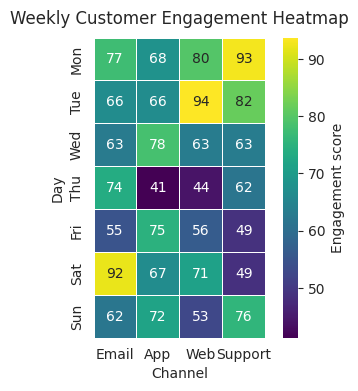

This figure's Python source:
import numpy as np
import pandas as pd
import seaborn as sns
import matplotlib.pyplot as plt

# Professional style
sns.set_style("whitegrid")

# Create synthetic but realistic engagement data (7 days x 4 channels)
np.random.seed(42)
days = ["Mon","Tue","Wed","Thu","Fri","Sat","Sun"]
channels = ["Email","App","Web","Support"]
data = np.clip(np.random.normal(loc=70, scale=15, size=(len(days), len(channels))), 20, 100)
df = pd.DataFrame(data, index=days, columns=channels)

# Exact output size: 512x512 pixels at 128 DPI -> 4x4 inches
plt.figure(figsize=(4, 4), dpi=128)

ax = sns.heatmap(
    df,
    annot=True,
    fmt=".0f",
    cmap="viridis",
    cbar_kws={"label": "Engagement score"},
    linewidths=0.5,
    linecolor="white",
    square=True
)

ax.set_title("Weekly Customer Engagement Heatmap", pad=10)
ax.set_xlabel("Channel")
ax.set_ylabel("Day")

# Tight layout to match validation and avoid cropping
plt.tight_layout()

# Save exactly 512x512 with bbox_inches='tight' disabled to keep exact canvas
plt.savefig("chart.png", dpi=128)
plt.close()
